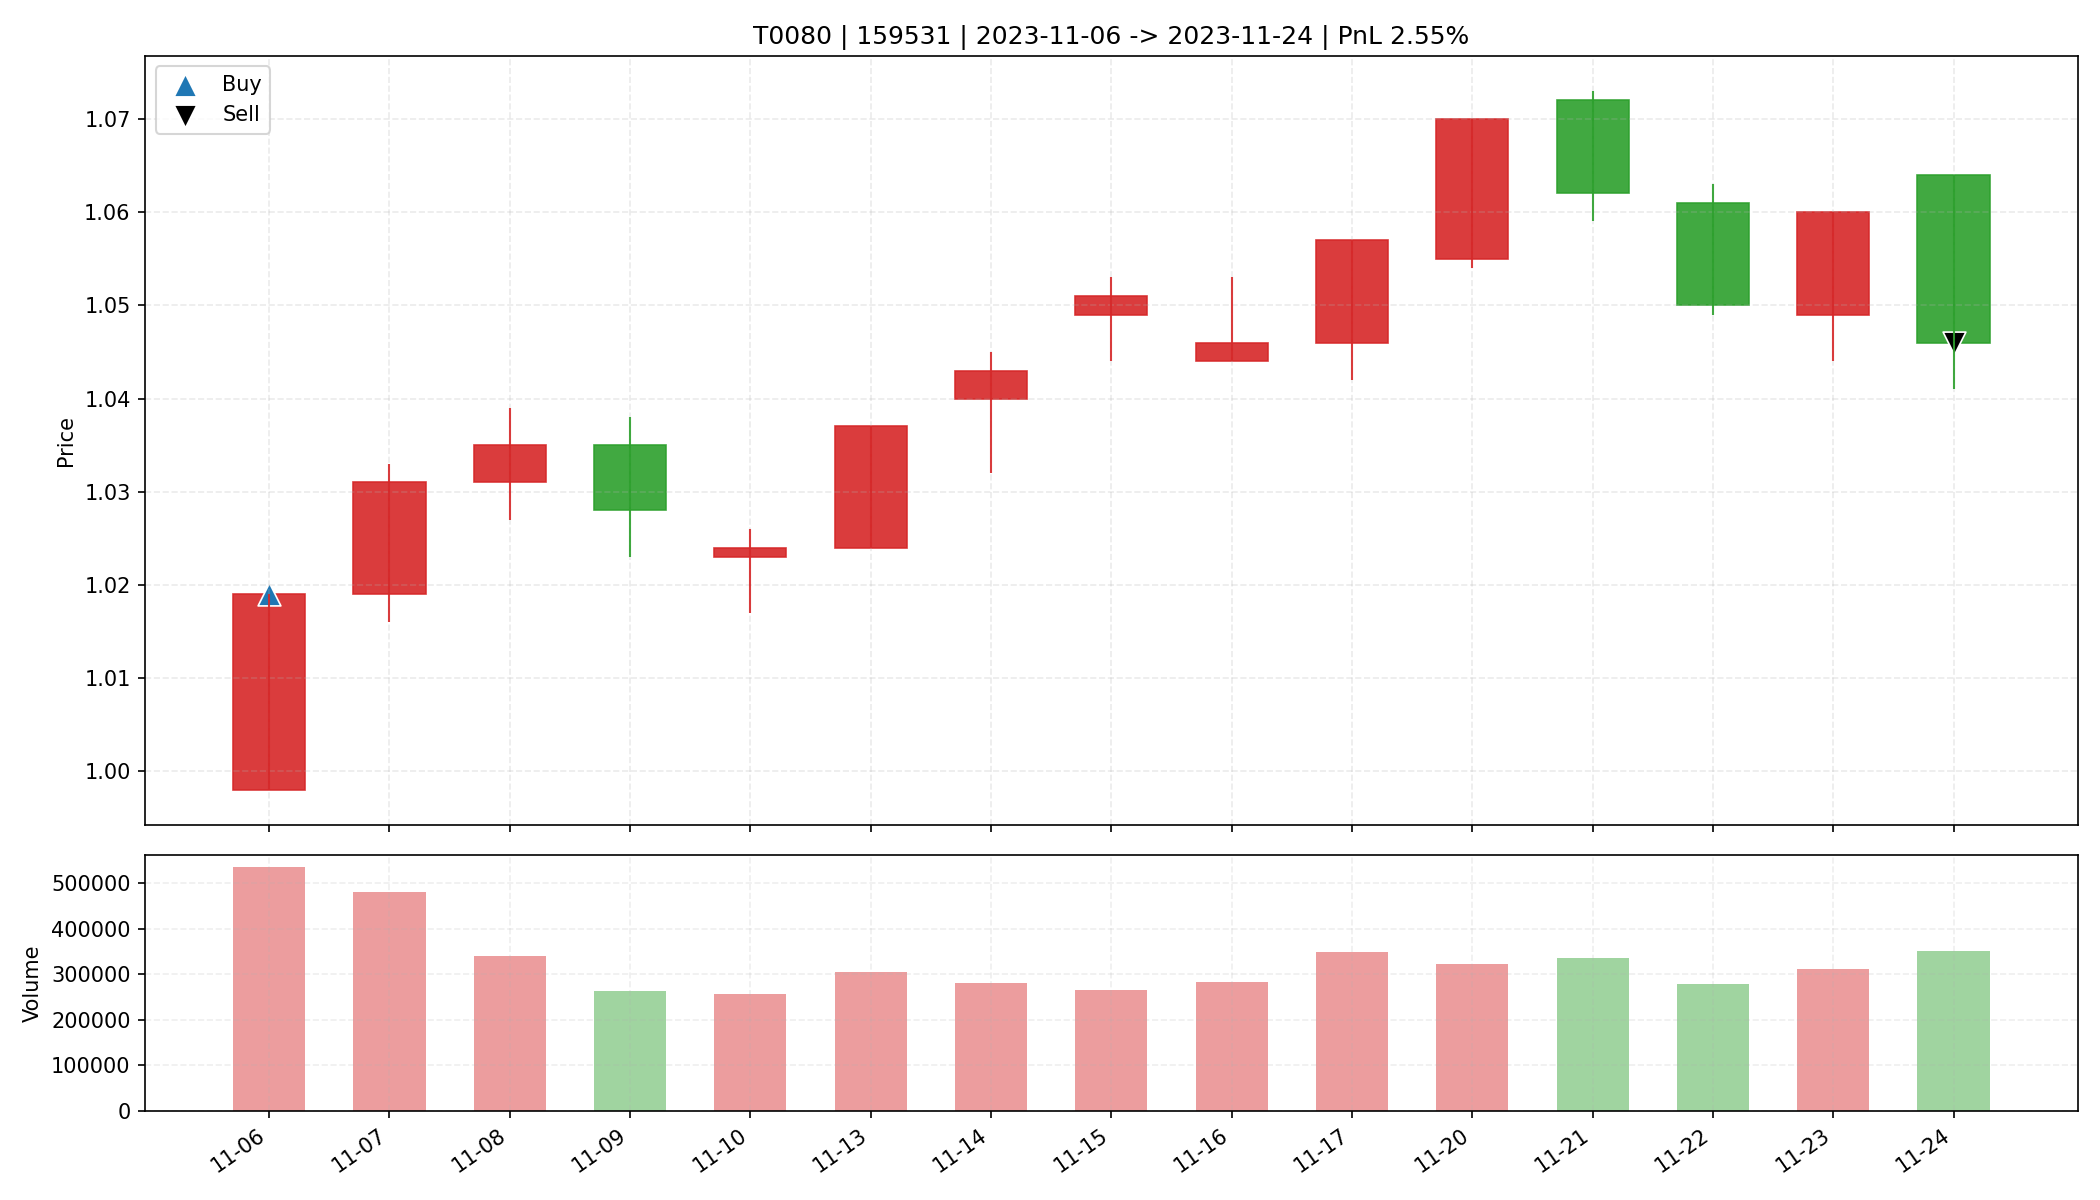

Data behind this chart, as committed beside it:
date, open, high, low, close, amount, volume, trade_id, code, buy_date, sell_date, buy_price, sell_price, matched_shares, buy_reason, sell_reason, sell_profit_pct, sell_hold_days, is_buy_day, is_sell_day, holding_day_index
2023-11-06, 0.998, 1.019, 0.998, 1.019, 54124636, 535207, T0080, 159531, 2023-11-06, 2023-11-24, 1.019, 1.046, 31500, 前10日振幅8.2%, 阳线涨幅2.1%, 突破均线, 创20日新高, 放量1.…, 跌破MA10, 2.547, 14.0, True, False, 0
2023-11-07, 1.019, 1.033, 1.016, 1.031, 49224784, 480974, T0080, 159531, 2023-11-06, 2023-11-24, 1.019, 1.046, 31500, 前10日振幅8.2%, 阳线涨幅2.1%, 突破均线, 创20日新高, 放量1.…, 跌破MA10, 2.547, 14.0, False, False, 1
2023-11-08, 1.031, 1.039, 1.027, 1.035, 35073272, 339702, T0080, 159531, 2023-11-06, 2023-11-24, 1.019, 1.046, 31500, 前10日振幅8.2%, 阳线涨幅2.1%, 突破均线, 创20日新高, 放量1.…, 跌破MA10, 2.547, 14.0, False, False, 2
2023-11-09, 1.035, 1.038, 1.023, 1.028, 27028640, 262629, T0080, 159531, 2023-11-06, 2023-11-24, 1.019, 1.046, 31500, 前10日振幅8.2%, 阳线涨幅2.1%, 突破均线, 创20日新高, 放量1.…, 跌破MA10, 2.547, 14.0, False, False, 3
2023-11-10, 1.023, 1.026, 1.017, 1.024, 26089678, 255420, T0080, 159531, 2023-11-06, 2023-11-24, 1.019, 1.046, 31500, 前10日振幅8.2%, 阳线涨幅2.1%, 突破均线, 创20日新高, 放量1.…, 跌破MA10, 2.547, 14.0, False, False, 4
2023-11-13, 1.024, 1.037, 1.024, 1.037, 31519830, 305533, T0080, 159531, 2023-11-06, 2023-11-24, 1.019, 1.046, 31500, 前10日振幅8.2%, 阳线涨幅2.1%, 突破均线, 创20日新高, 放量1.…, 跌破MA10, 2.547, 14.0, False, False, 5
2023-11-14, 1.04, 1.045, 1.032, 1.043, 29154738, 280601, T0080, 159531, 2023-11-06, 2023-11-24, 1.019, 1.046, 31500, 前10日振幅8.2%, 阳线涨幅2.1%, 突破均线, 创20日新高, 放量1.…, 跌破MA10, 2.547, 14.0, False, False, 6
2023-11-15, 1.049, 1.053, 1.044, 1.051, 27889662, 265906, T0080, 159531, 2023-11-06, 2023-11-24, 1.019, 1.046, 31500, 前10日振幅8.2%, 阳线涨幅2.1%, 突破均线, 创20日新高, 放量1.…, 跌破MA10, 2.547, 14.0, False, False, 7
2023-11-16, 1.044, 1.053, 1.044, 1.046, 29580882, 281979, T0080, 159531, 2023-11-06, 2023-11-24, 1.019, 1.046, 31500, 前10日振幅8.2%, 阳线涨幅2.1%, 突破均线, 创20日新高, 放量1.…, 跌破MA10, 2.547, 14.0, False, False, 8
2023-11-17, 1.046, 1.057, 1.042, 1.057, 36468288, 347853, T0080, 159531, 2023-11-06, 2023-11-24, 1.019, 1.046, 31500, 前10日振幅8.2%, 阳线涨幅2.1%, 突破均线, 创20日新高, 放量1.…, 跌破MA10, 2.547, 14.0, False, False, 9
2023-11-20, 1.055, 1.07, 1.054, 1.07, 34188016, 322170, T0080, 159531, 2023-11-06, 2023-11-24, 1.019, 1.046, 31500, 前10日振幅8.2%, 阳线涨幅2.1%, 突破均线, 创20日新高, 放量1.…, 跌破MA10, 2.547, 14.0, False, False, 10
2023-11-21, 1.072, 1.073, 1.059, 1.062, 35626792, 334530, T0080, 159531, 2023-11-06, 2023-11-24, 1.019, 1.046, 31500, 前10日振幅8.2%, 阳线涨幅2.1%, 突破均线, 创20日新高, 放量1.…, 跌破MA10, 2.547, 14.0, False, False, 11
2023-11-22, 1.061, 1.063, 1.049, 1.05, 29501156, 279346, T0080, 159531, 2023-11-06, 2023-11-24, 1.019, 1.046, 31500, 前10日振幅8.2%, 阳线涨幅2.1%, 突破均线, 创20日新高, 放量1.…, 跌破MA10, 2.547, 14.0, False, False, 12
2023-11-23, 1.049, 1.06, 1.044, 1.06, 32724456, 310826, T0080, 159531, 2023-11-06, 2023-11-24, 1.019, 1.046, 31500, 前10日振幅8.2%, 阳线涨幅2.1%, 突破均线, 创20日新高, 放量1.…, 跌破MA10, 2.547, 14.0, False, False, 13
2023-11-24, 1.064, 1.064, 1.041, 1.046, 36836004, 351755, T0080, 159531, 2023-11-06, 2023-11-24, 1.019, 1.046, 31500, 前10日振幅8.2%, 阳线涨幅2.1%, 突破均线, 创20日新高, 放量1.…, 跌破MA10, 2.547, 14.0, False, True, 14
